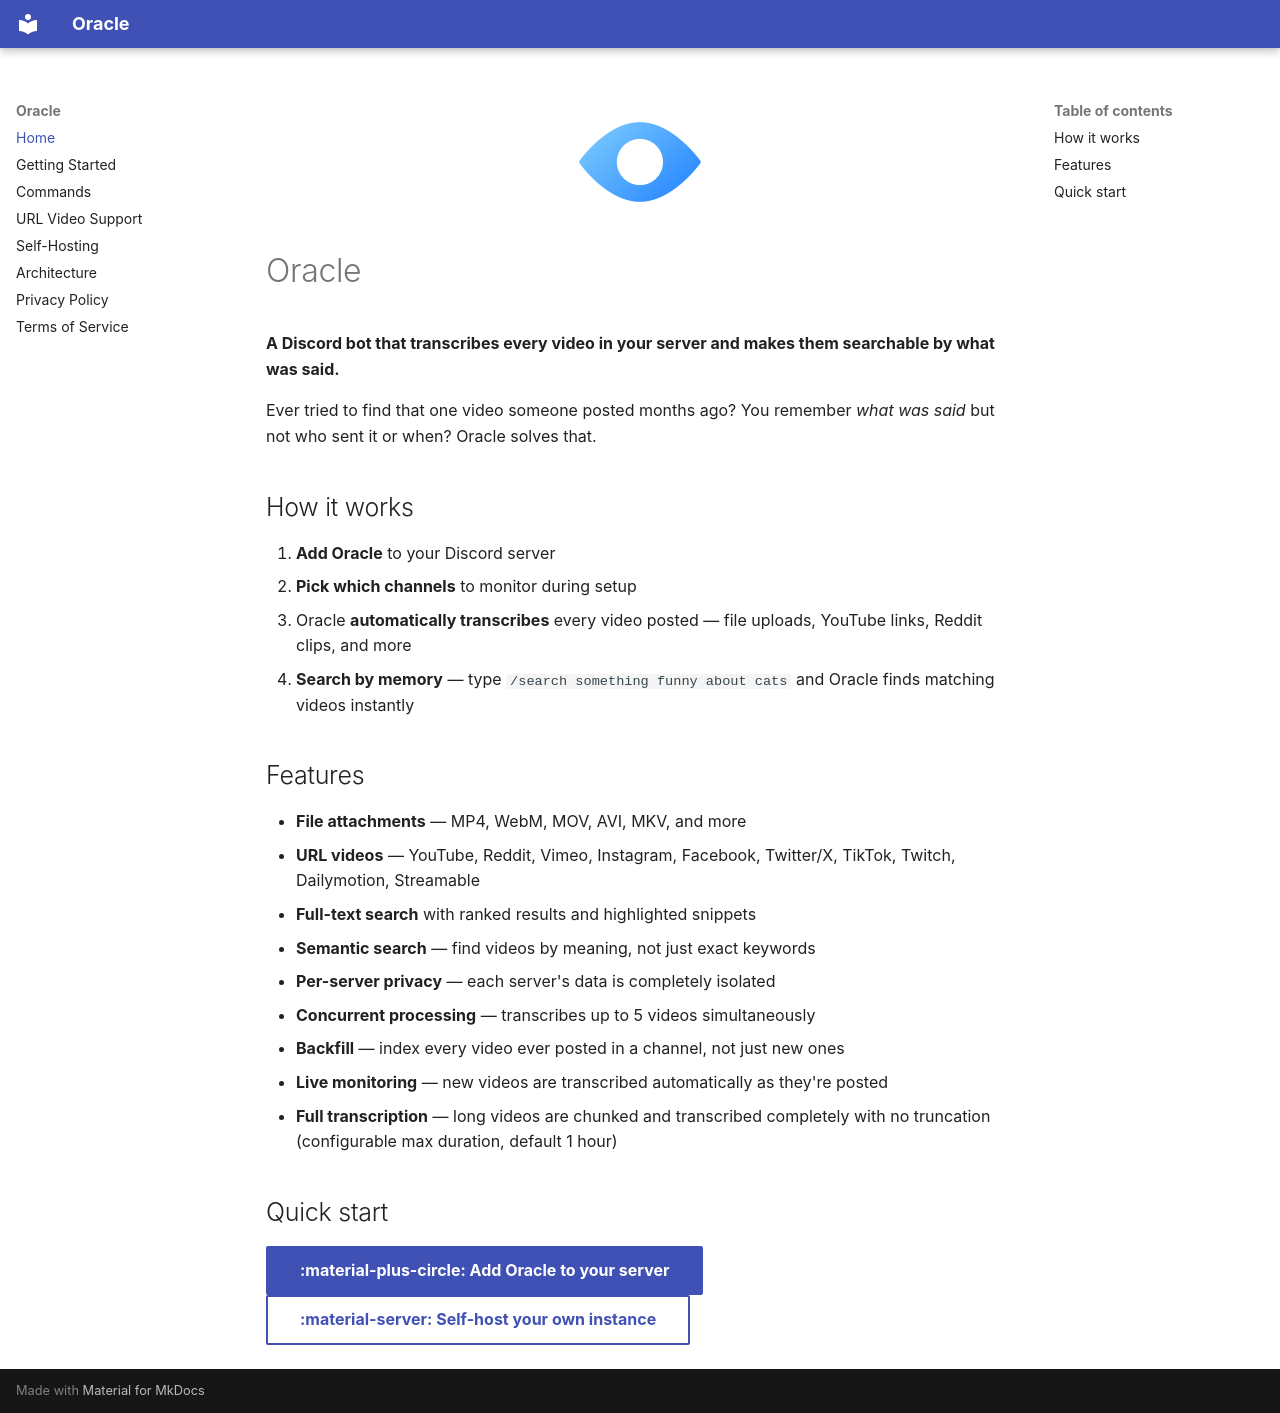

repository: tfeuerbach/oracle · page: index.html · generator: mkdocs

<div style="text-align: center; margin-bottom: 1em;">
  <img src="assets/logo.png" alt="Oracle" width="128">
</div>

# Oracle

**A Discord bot that transcribes every video in your server and makes them searchable by what was said.**

Ever tried to find that one video someone posted months ago? You remember *what was said* but not who sent it or when? Oracle solves that.

## How it works

1. **Add Oracle** to your Discord server
2. **Pick which channels** to monitor during setup
3. Oracle **automatically transcribes** every video posted — file uploads, YouTube links, Reddit clips, and more
4. **Search by memory** — type `/search something funny about cats` and Oracle finds matching videos instantly

## Features

- **File attachments** — MP4, WebM, MOV, AVI, MKV, and more
- **URL videos** — YouTube, Reddit, Vimeo, Instagram, Facebook, Twitter/X, TikTok, Twitch, Dailymotion, Streamable
- **Full-text search** with ranked results and highlighted snippets
- **Semantic search** — find videos by meaning, not just exact keywords
- **Per-server privacy** — each server's data is completely isolated
- **Concurrent processing** — transcribes up to 5 videos simultaneously
- **Backfill** — index every video ever posted in a channel, not just new ones
- **Live monitoring** — new videos are transcribed automatically as they're posted
- **Full transcription** — long videos are chunked and transcribed completely with no truncation (configurable max duration, default 1 hour)

## Quick start

[:material-plus-circle: Add Oracle to your server](getting-started.md){ .md-button .md-button--primary }
[:material-server: Self-host your own instance](self-hosting.md){ .md-button }

<!-- [:material-arrow-up-bold: Vote on top.gg](https://top.gg/bot/TODO){ .md-button } -->
